The GitHub repository miclearnstocode/clam_projects contains a labelled image folder "clam_projects" with 3 categories: alive, dead, no clam. Examples follow, each with its label.

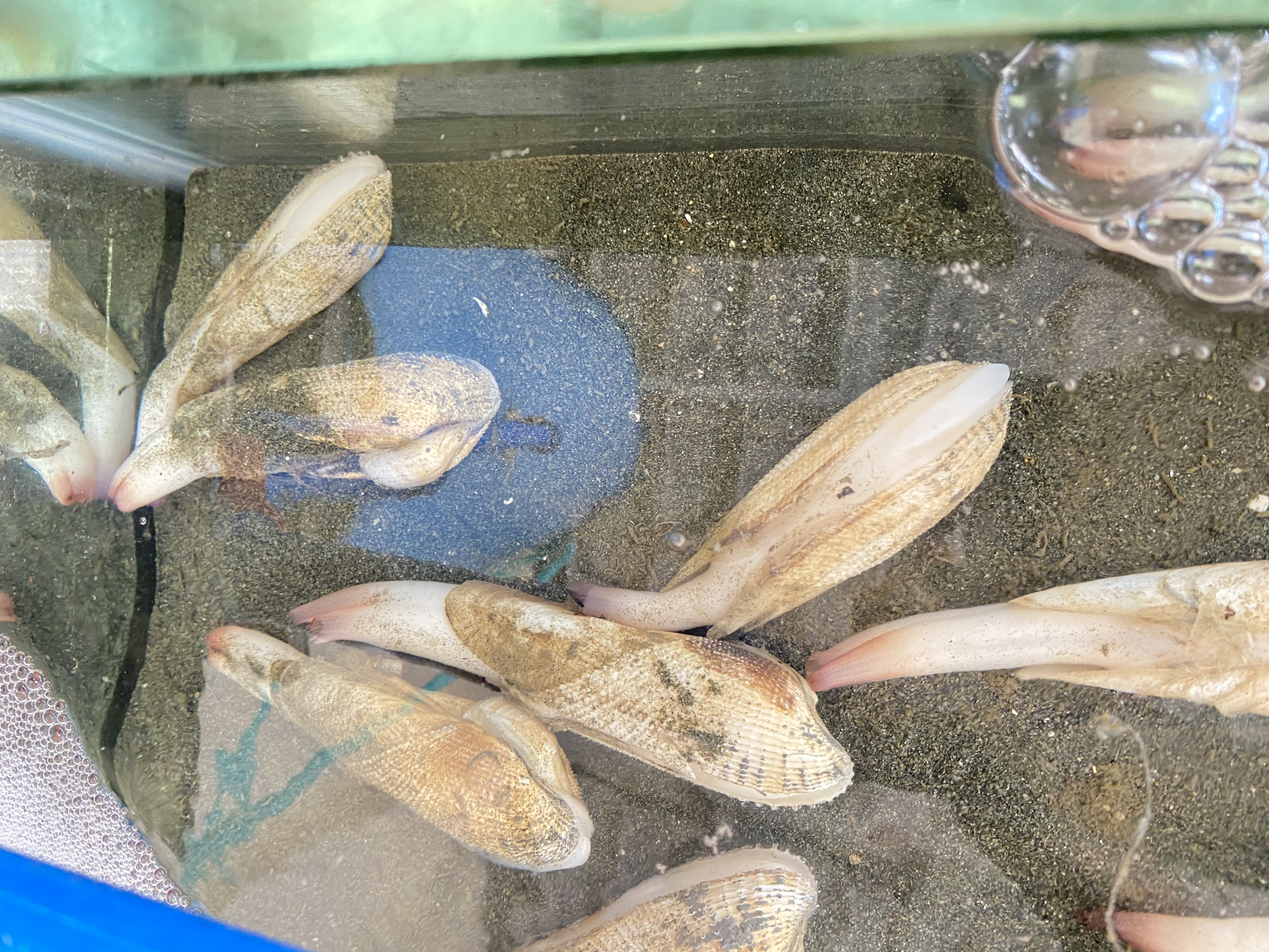
Label: alive

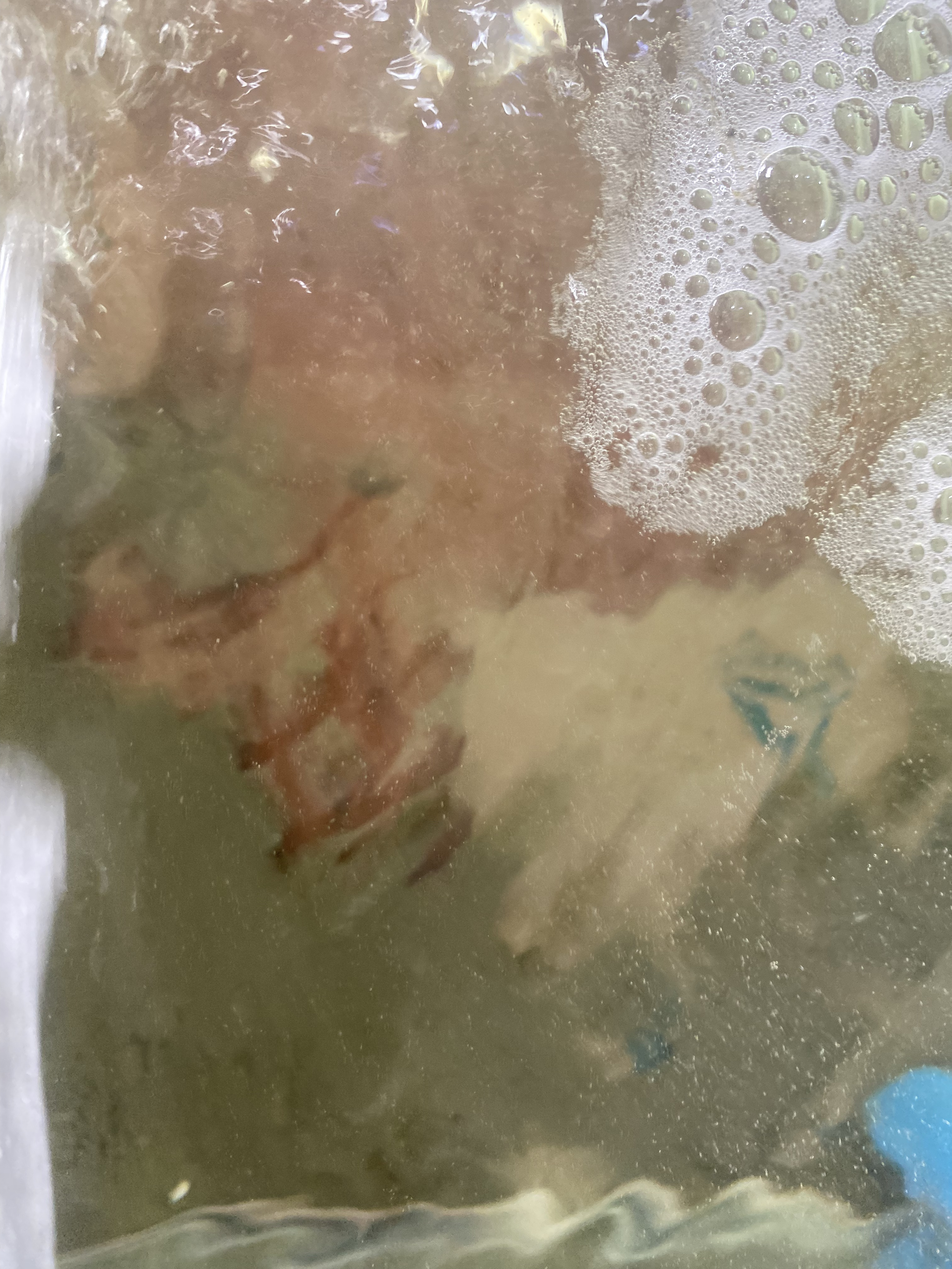
Label: no clam

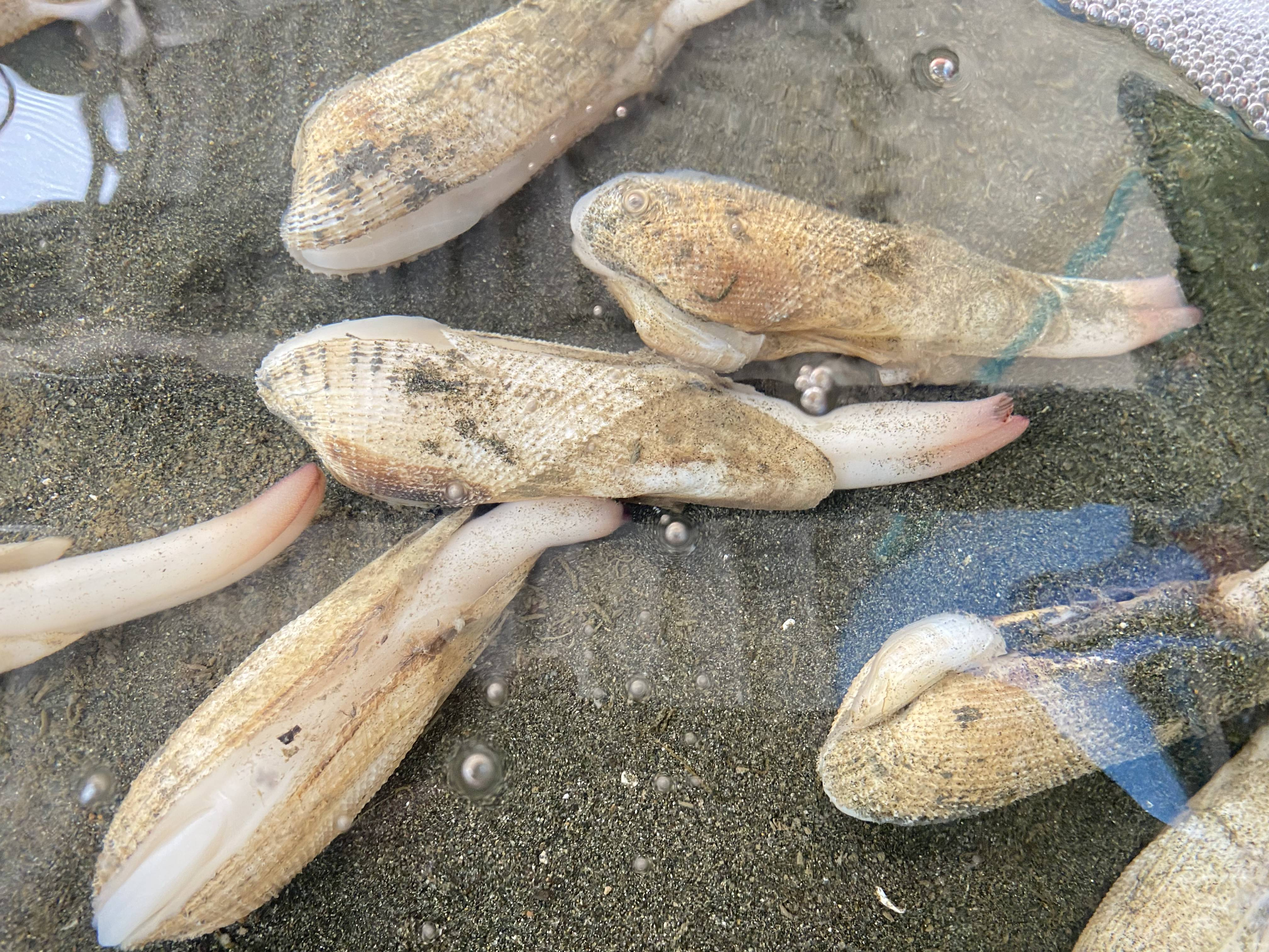
Label: alive

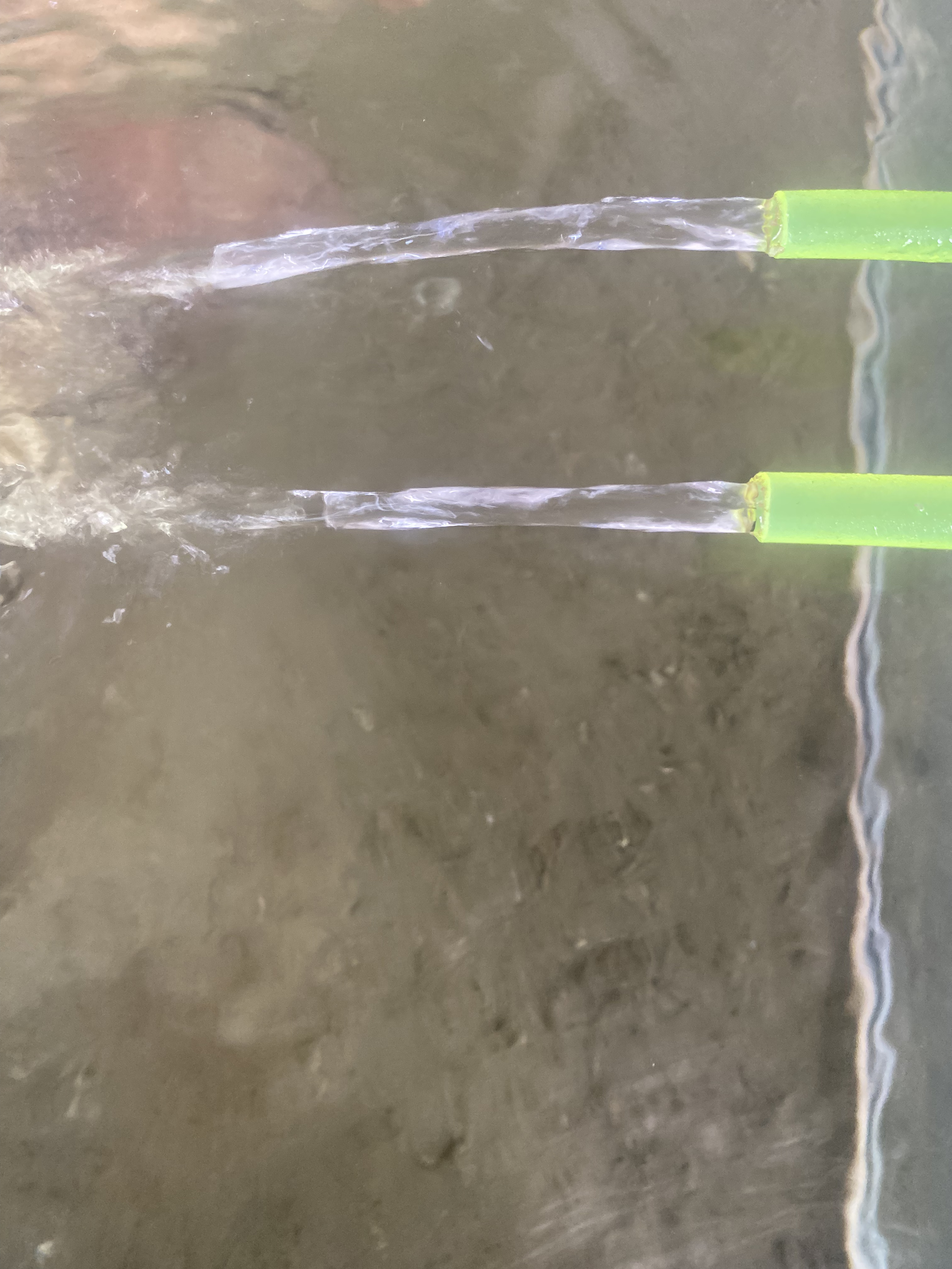
Label: no clam

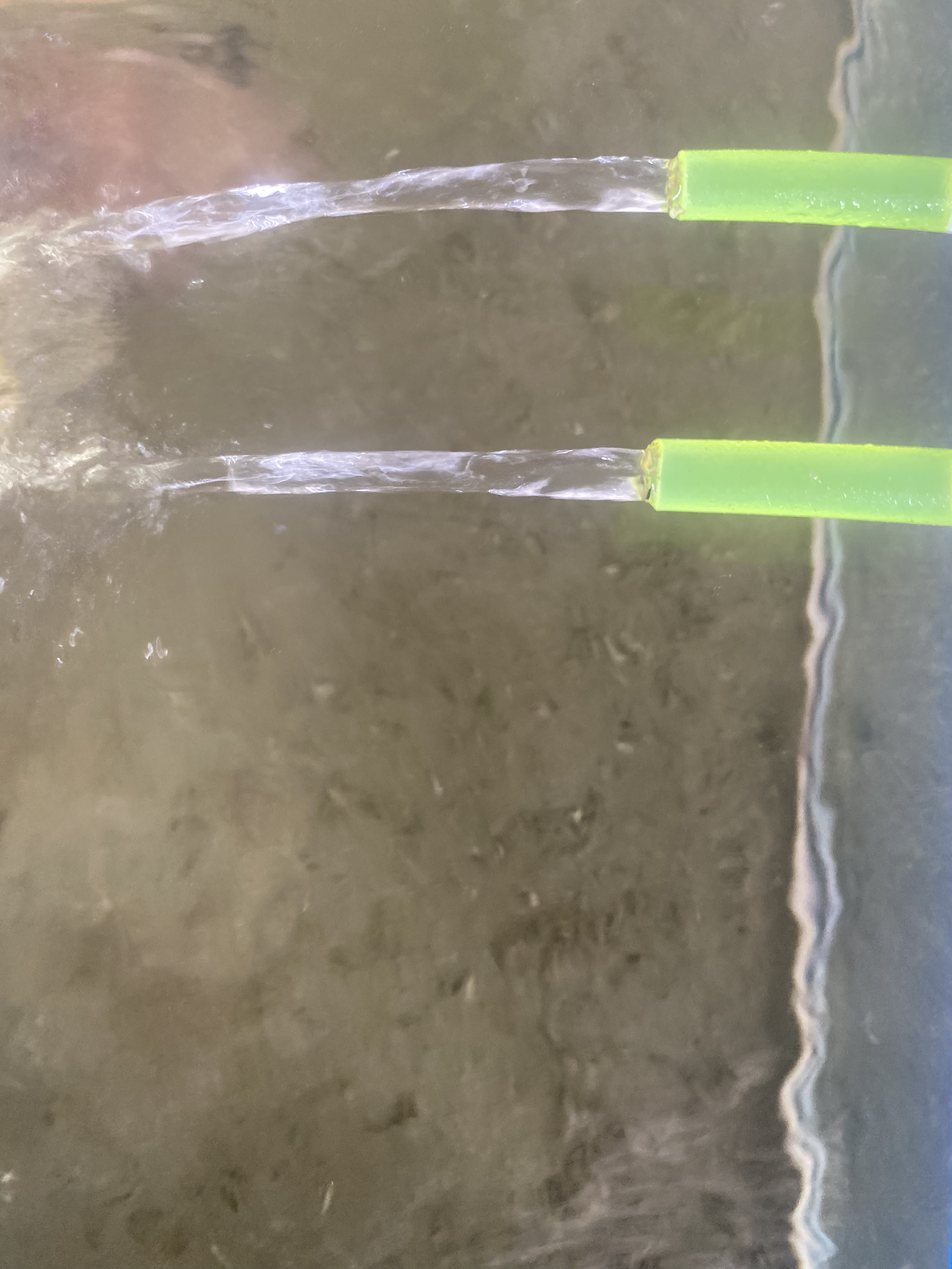
Label: no clam

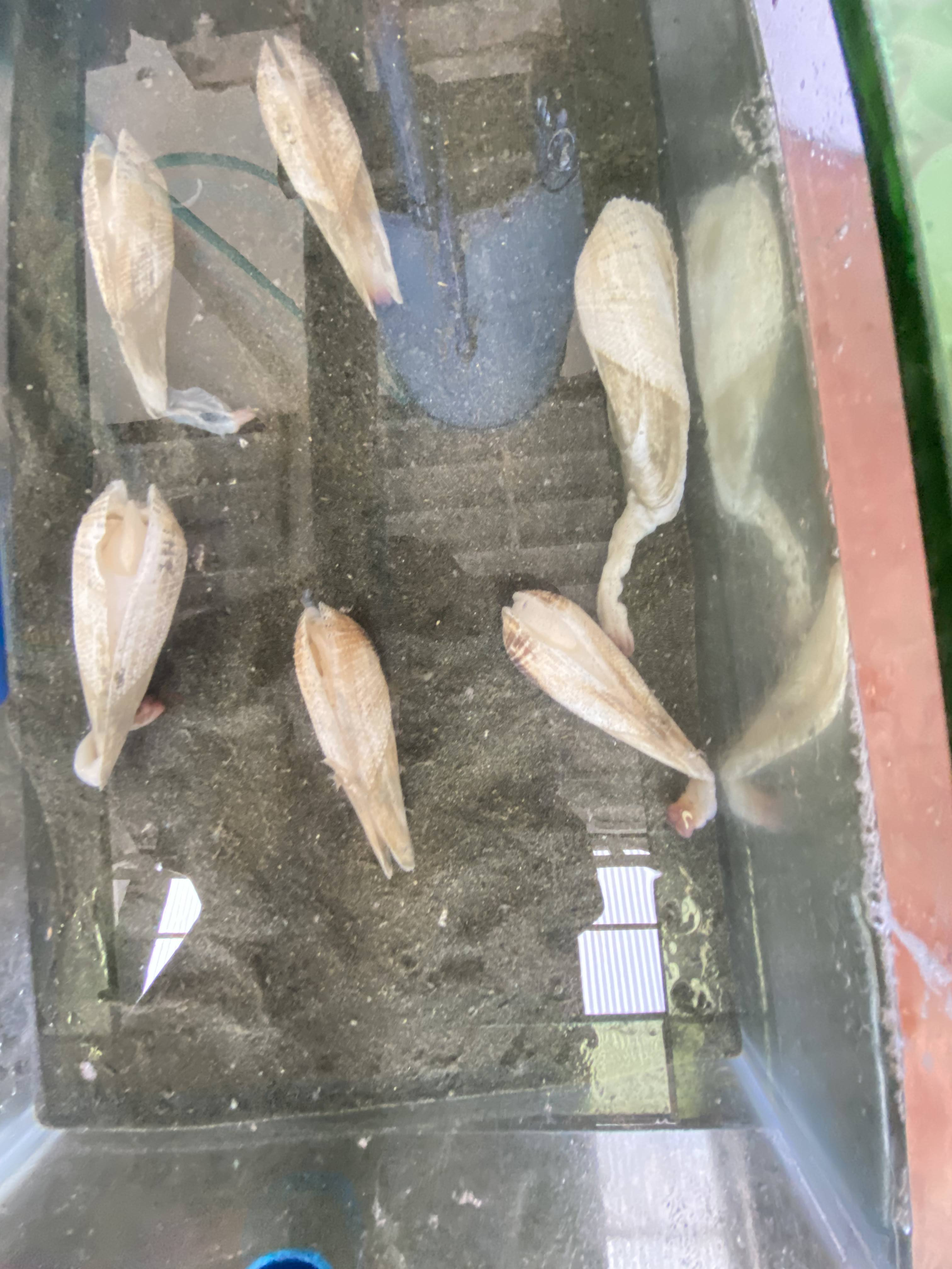
Label: dead
